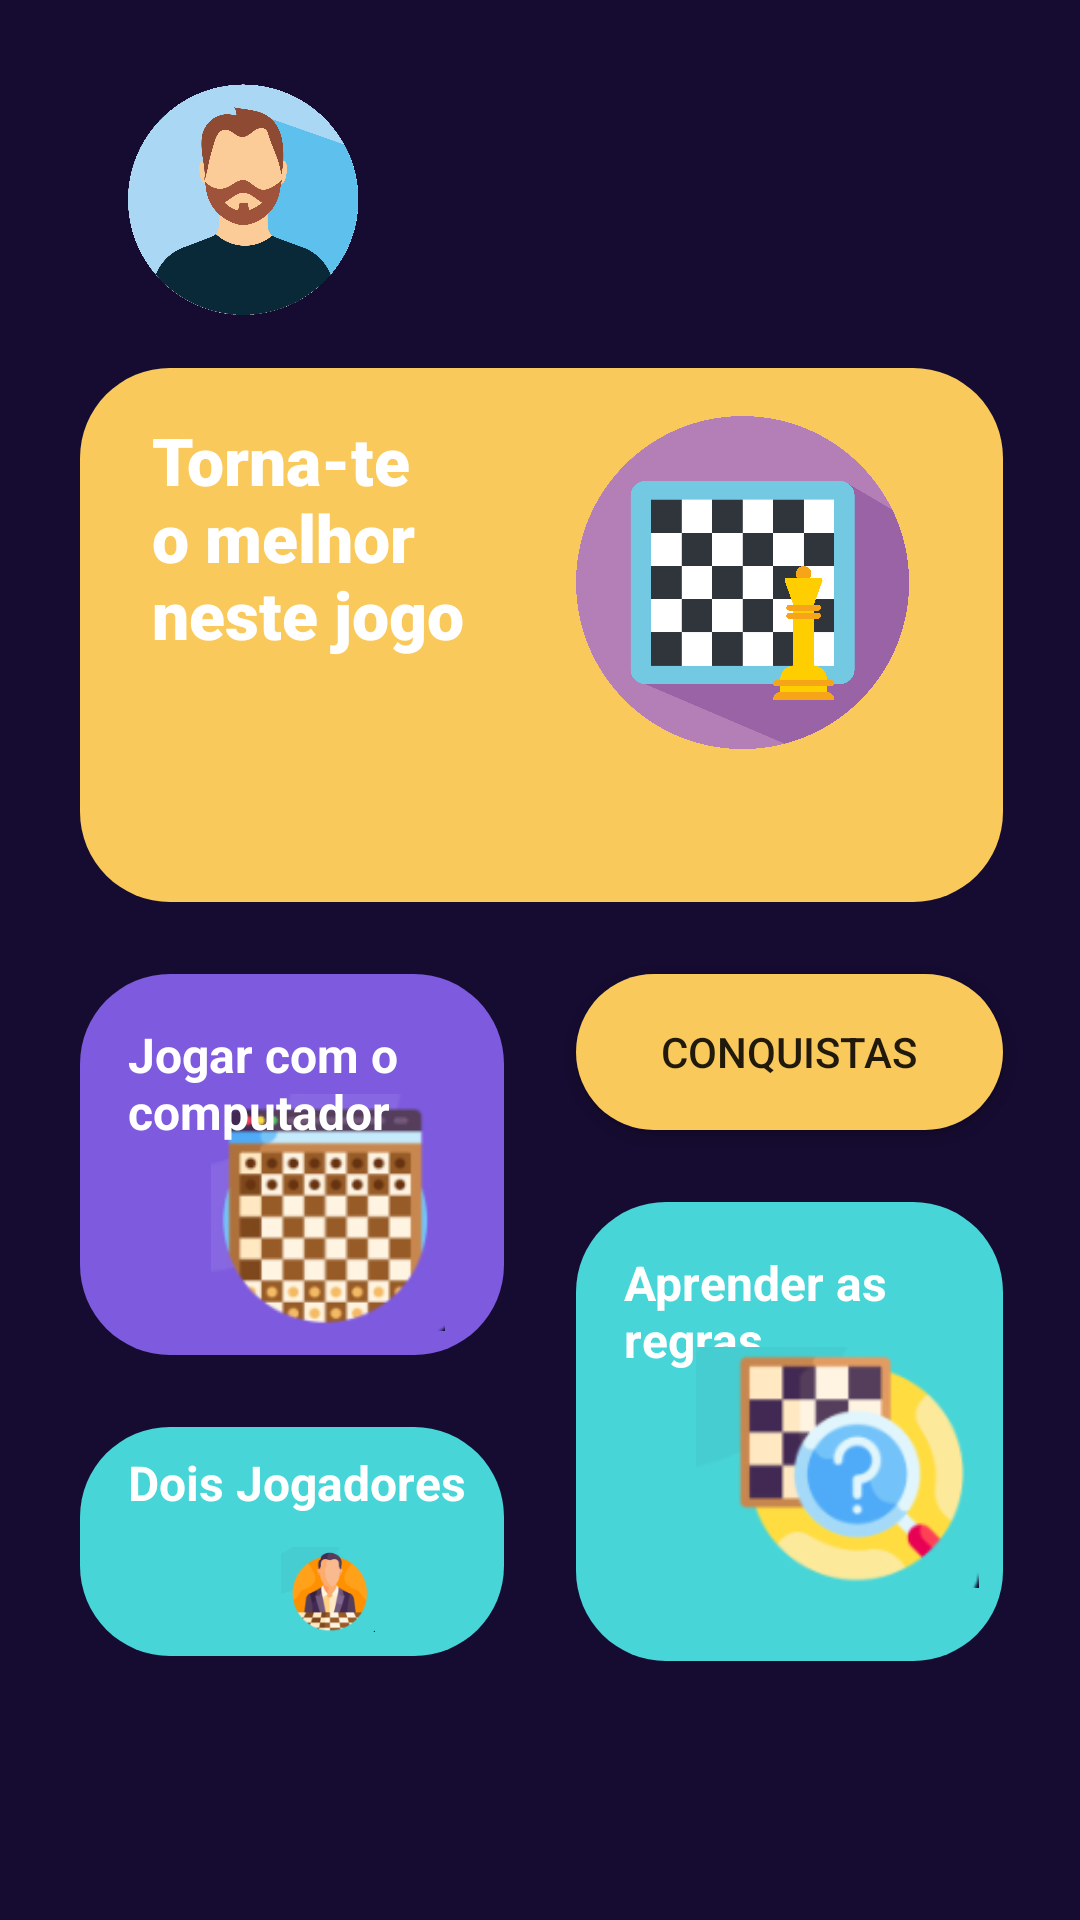

Android layout source for this screen:
<!-- AndroidManifest.xml: application theme Theme.Dama -->
<!-- res/layout/activity_home.xml -->
<?xml version="1.0" encoding="utf-8"?>
<androidx.constraintlayout.widget.ConstraintLayout xmlns:android="http://schemas.android.com/apk/res/android"
    xmlns:app="http://schemas.android.com/apk/res-auto"
    xmlns:tools="http://schemas.android.com/tools"
    android:layout_width="match_parent"
    android:layout_height="match_parent"
    android:background="@color/primary_color"
    android:foregroundTint="@color/white"
    tools:context=".view.HomeActivity">

    <androidx.constraintlayout.widget.ConstraintLayout
        android:layout_width="0dp"
        android:layout_height="0dp"
        android:layout_marginTop="24dp"
        android:layout_marginEnd="12dp"
        android:layout_marginBottom="24dp"
        android:background="@drawable/container"
        android:backgroundTint="@color/forty_color"
        app:layout_constraintBottom_toTopOf="@+id/guideline8"
        app:layout_constraintEnd_toStartOf="@+id/guideline6"
        app:layout_constraintStart_toStartOf="@+id/guideline2"
        app:layout_constraintTop_toBottomOf="@+id/btnPlayPc">

        <TextView
            android:id="@+id/textView2"
            android:layout_width="wrap_content"
            android:layout_height="wrap_content"
            android:layout_marginStart="16dp"
            android:layout_marginEnd="16dp"
            android:text="@string/home_container3"
            android:textColor="@color/white"
            android:textSize="16sp"
            android:textStyle="bold"
            app:layout_constraintBottom_toBottomOf="parent"
            app:layout_constraintEnd_toEndOf="parent"
            app:layout_constraintHorizontal_bias="0.0"
            app:layout_constraintStart_toStartOf="parent"
            app:layout_constraintTop_toTopOf="parent"
            app:layout_constraintVertical_bias="0.139" />

        <ImageView
            android:id="@+id/imageView6"
            android:layout_width="0dp"
            android:layout_height="0dp"
            android:layout_marginStart="32dp"
            android:layout_marginTop="40dp"
            android:layout_marginEnd="8dp"
            android:layout_marginBottom="8dp"
            app:layout_constraintBottom_toBottomOf="parent"
            app:layout_constraintEnd_toEndOf="parent"
            app:layout_constraintStart_toStartOf="parent"
            app:layout_constraintTop_toTopOf="parent"
            app:srcCompat="@drawable/fried" />
    </androidx.constraintlayout.widget.ConstraintLayout>

    <androidx.constraintlayout.widget.ConstraintLayout
        android:id="@+id/constraintLayout3"
        android:layout_width="0dp"
        android:layout_height="153dp"
        android:layout_marginStart="12dp"
        android:layout_marginTop="24dp"
        android:background="@drawable/container"
        android:backgroundTint="@color/forty_color"
        app:layout_constraintBottom_toTopOf="@+id/button"
        app:layout_constraintEnd_toStartOf="@+id/guideline5"
        app:layout_constraintStart_toStartOf="@+id/guideline6"
        app:layout_constraintTop_toBottomOf="@+id/button2">

        <TextView
            android:id="@+id/textView4"
            android:layout_width="0dp"
            android:layout_height="47dp"
            android:layout_marginStart="16dp"
            android:layout_marginTop="16dp"
            android:layout_marginEnd="8dp"
            android:text="@string/home_container2"
            android:textColor="@color/white"
            android:textSize="16sp"
            android:textStyle="bold"
            app:layout_constraintEnd_toEndOf="parent"
            app:layout_constraintStart_toStartOf="parent"
            app:layout_constraintTop_toTopOf="parent" />

        <ImageView
            android:id="@+id/imageView5"
            android:layout_width="0dp"
            android:layout_height="0dp"
            android:layout_marginStart="40dp"
            android:layout_marginTop="32dp"
            android:layout_marginEnd="8dp"
            android:layout_marginBottom="8dp"
            app:layout_constraintBottom_toBottomOf="parent"
            app:layout_constraintEnd_toEndOf="parent"
            app:layout_constraintStart_toStartOf="parent"
            app:layout_constraintTop_toTopOf="parent"
            app:srcCompat="@drawable/lern" />
    </androidx.constraintlayout.widget.ConstraintLayout>

    <androidx.constraintlayout.widget.ConstraintLayout
        android:id="@+id/btnPlayPc"
        android:layout_width="0dp"
        android:layout_height="127dp"
        android:layout_marginTop="24dp"
        android:layout_marginEnd="12dp"
        android:layout_marginBottom="144dp"
        android:background="@drawable/container"
        android:backgroundTint="@color/third_color"
        android:onClick="game"
        app:layout_constraintBottom_toBottomOf="parent"
        app:layout_constraintEnd_toStartOf="@+id/guideline6"
        app:layout_constraintStart_toStartOf="@+id/guideline2"
        app:layout_constraintTop_toBottomOf="@+id/constraintLayout2"
        app:layout_constraintVertical_bias="0.0">

        <ImageView
            android:id="@+id/imageView4"
            android:layout_width="0dp"
            android:layout_height="0dp"
            android:layout_marginStart="32dp"
            android:layout_marginTop="40dp"
            android:layout_marginEnd="8dp"
            android:layout_marginBottom="8dp"
            app:layout_constraintBottom_toBottomOf="parent"
            app:layout_constraintEnd_toEndOf="parent"
            app:layout_constraintStart_toStartOf="parent"
            app:layout_constraintTop_toTopOf="parent"
            app:srcCompat="@drawable/robo" />

        <TextView
            android:id="@+id/textView3"
            android:layout_width="96dp"
            android:layout_height="86dp"
            android:layout_marginStart="16dp"
            android:layout_marginTop="16dp"
            android:text="@string/home_container1"
            android:textColor="@color/white"
            android:textSize="16sp"
            android:textStyle="bold"
            app:layout_constraintStart_toStartOf="parent"
            app:layout_constraintTop_toTopOf="parent" />
    </androidx.constraintlayout.widget.ConstraintLayout>

    <androidx.constraintlayout.widget.ConstraintLayout
        android:id="@+id/constraintLayout2"

        android:layout_width="0dp"
        android:layout_height="178dp"
        android:layout_marginTop="100dp"
        android:background="@drawable/container"
        app:layout_constraintEnd_toStartOf="@+id/guideline5"
        app:layout_constraintHorizontal_bias="0.0"
        app:layout_constraintStart_toStartOf="@+id/guideline2"
        app:layout_constraintTop_toTopOf="@+id/guideline7">

        <TextView
            android:id="@+id/mainText"
            android:layout_width="0dp"
            android:layout_height="111dp"
            android:layout_marginStart="24dp"
            android:layout_marginTop="16dp"
            android:fontFamily="sans-serif-black"
            android:foregroundTint="@color/white"
            android:text="@string/home_mainText"
            android:textAlignment="viewStart"
            android:textAllCaps="false"
            android:textColor="@color/white"
            android:textSize="22sp"
            android:textStyle="bold"
            app:layout_constraintEnd_toStartOf="@+id/imageView3"
            app:layout_constraintStart_toStartOf="parent"
            app:layout_constraintTop_toTopOf="parent" />

        <ImageView
            android:id="@+id/imageView3"
            android:layout_width="0dp"
            android:layout_height="0dp"
            android:layout_marginStart="8dp"
            android:layout_marginEnd="24dp"
            app:layout_constraintBottom_toBottomOf="@+id/mainText"
            app:layout_constraintEnd_toEndOf="parent"
            app:layout_constraintStart_toEndOf="@+id/mainText"
            app:layout_constraintTop_toTopOf="@+id/mainText"
            app:srcCompat="@drawable/main1" />

    </androidx.constraintlayout.widget.ConstraintLayout>

    <Button
        android:id="@+id/button"
        android:layout_width="0dp"
        android:layout_height="0dp"
        android:layout_marginStart="12dp"
        android:layout_marginTop="24dp"
        android:layout_marginBottom="24dp"

        android:background="@drawable/container"
        android:backgroundTint="@color/third_color"
        android:text="@string/home_batao2"
        app:layout_constraintBottom_toTopOf="@+id/guideline8"
        app:layout_constraintEnd_toStartOf="@+id/guideline5"
        app:layout_constraintStart_toStartOf="@+id/guideline6"
        app:layout_constraintTop_toBottomOf="@+id/constraintLayout3" />

    <Button
        android:id="@+id/button2"
        android:layout_width="0dp"
        android:layout_height="52dp"
        android:layout_marginStart="12dp"
        android:background="@drawable/container"
        android:backgroundTint="@color/second_color"
        android:text="@string/home_botao1"
        app:layout_constraintEnd_toStartOf="@+id/guideline5"
        app:layout_constraintStart_toStartOf="@+id/guideline6"
        app:layout_constraintTop_toTopOf="@+id/btnPlayPc" />

    <androidx.constraintlayout.widget.Guideline
        android:id="@+id/guideline2"
        android:layout_width="wrap_content"
        android:layout_height="wrap_content"
        android:orientation="vertical"
        app:layout_constraintGuide_percent="0.07379135" />

    <androidx.constraintlayout.widget.Guideline
        android:id="@+id/guideline5"
        android:layout_width="wrap_content"
        android:layout_height="wrap_content"
        android:orientation="vertical"
        app:layout_constraintGuide_percent="0.9287532" />

    <androidx.constraintlayout.widget.Guideline
        android:id="@+id/guideline6"
        android:layout_width="wrap_content"
        android:layout_height="wrap_content"
        android:orientation="vertical"
        app:layout_constraintGuide_percent="0.5" />

    <androidx.constraintlayout.widget.Guideline
        android:id="@+id/guideline7"
        android:layout_width="wrap_content"
        android:layout_height="wrap_content"
        android:orientation="horizontal"
        app:layout_constraintGuide_percent="0.035567716" />

    <androidx.constraintlayout.widget.Guideline
        android:id="@+id/guideline8"
        android:layout_width="wrap_content"
        android:layout_height="wrap_content"
        android:orientation="horizontal"
        app:layout_constraintGuide_percent="0.9" />

    <ImageView
        android:id="@+id/imageView2"
        android:layout_width="108dp"
        android:layout_height="87dp"
        app:layout_constraintStart_toStartOf="@+id/guideline2"
        app:layout_constraintTop_toTopOf="@+id/guideline7"
        app:srcCompat="@drawable/profile"
        tools:ignore="MissingConstraints" />
</androidx.constraintlayout.widget.ConstraintLayout>
<!-- resources referenced by this layout -->
<resources>
  <color name="forty_color">#47D5D7</color>
  <color name="primary_color">#160C31</color>
  <color name="second_color">#F9C95B</color>
  <color name="third_color">#7E5ADE</color>
  <color name="white">#FFFFFFFF</color>
  <!-- drawable container (drawable) -->
  <?xml version="1.0" encoding="utf-8"?>
  <selector xmlns:android="http://schemas.android.com/apk/res/android">
      <item>
          <shape android:shape="rectangle">
              <solid android:color="@color/second_color"/>
              <corners android:radius="30dp"/>
          </shape>
      </item>
  </selector>
  <!-- drawable fried: png bitmap (drawable-v24, 11463 bytes) -->
  <!-- drawable lern: png bitmap (drawable-v24, 13838 bytes) -->
  <!-- drawable main1: png bitmap (drawable, 333709 bytes) -->
  <!-- drawable profile: png bitmap (drawable-v24, 226017 bytes) -->
  <!-- drawable robo: png bitmap (drawable-v24, 14258 bytes) -->
  <string name="home_batao2">Jogar</string>
  <string name="home_botao1">Conquistas</string>
  <string name="home_container1">Jogar com o computador</string>
  <string name="home_container2">Aprender as regras</string>
  <string name="home_container3">Dois Jogadores</string>
  <string name="home_mainText">Torna-te o melhor neste jogo</string>
  <style name="Theme.Dama" parent="Theme.MaterialComponents.DayNight.DarkActionBar">
          
          <item name="colorPrimary">@color/second_color</item>
          <item name="colorPrimaryVariant">@color/purple_700</item>
          <item name="colorOnPrimary">@color/white</item>
          
          <item name="colorSecondary">@color/teal_200</item>
          <item name="colorSecondaryVariant">@color/teal_700</item>
          <item name="colorOnSecondary">@color/black</item>
          
          <item name="android:statusBarColor" tools:targetApi="l">?attr/colorPrimaryVariant</item>
          
      </style>
  <color name="purple_700">#FF3700B3</color>
  <color name="teal_200">#FF03DAC5</color>
  <color name="teal_700">#FF018786</color>
  <color name="black">#FF000000</color>
</resources>
